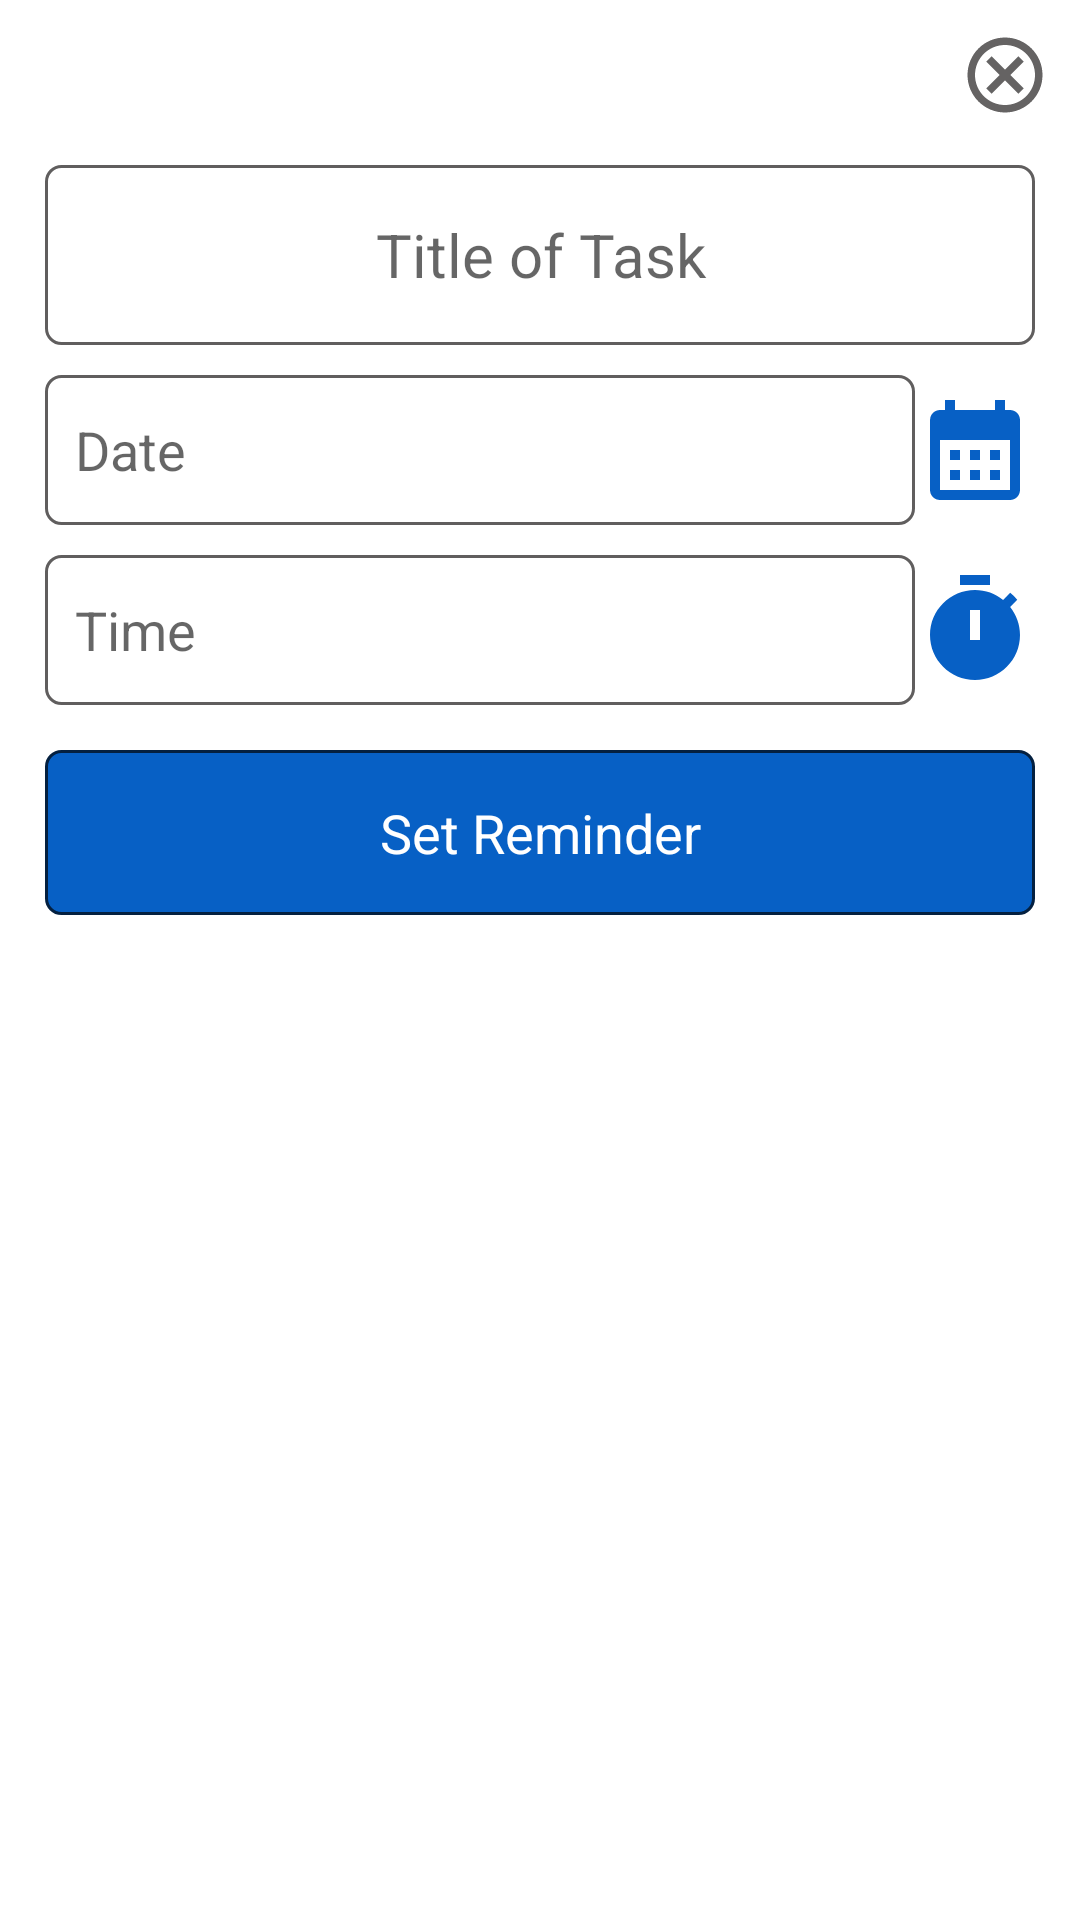

Layout XML and referenced resources for this Android screen:
<!-- AndroidManifest.xml: application theme Theme.RoomDataBase -->
<!-- res/layout/task_sheet.xml -->
<?xml version="1.0" encoding="utf-8"?>
<RelativeLayout xmlns:android="http://schemas.android.com/apk/res/android"
    xmlns:tools="http://schemas.android.com/tools"
    android:layout_width="match_parent"
    android:layout_height="wrap_content"
    android:background="@android:color/transparent"
    tools:ignore="MissingDefaultResource">
    <ImageView
        android:layout_width="30dp"
        android:layout_height="30dp"
        android:id="@+id/cancel"

        android:src="@drawable/outline_cancel_24"
        android:layout_alignParentEnd="true"
        android:layout_alignParentTop="true"
        android:layout_marginTop="10dp"
        android:layout_marginEnd="10dp"/>

    <LinearLayout
        android:layout_width="match_parent"
        android:layout_height="wrap_content"
        android:layout_margin="10dp"
        android:elevation="29dp"
        android:layout_below="@+id/cancel"
        android:id="@+id/linear1"
        android:orientation="vertical">

        <EditText
            android:id="@+id/text"
            android:layout_margin="5dp"
            android:background="@drawable/back1"
            android:layout_width="match_parent"
            android:layout_height="60dp"
            android:gravity="center"
            android:hint="Title of Task"
            android:textSize="20dp" />

        <LinearLayout
            android:layout_width="match_parent"
            android:layout_height="120dp"
            android:orientation="vertical">

            <LinearLayout
                android:layout_width="match_parent"
                android:layout_height="0dp"
                android:layout_margin="5dp"
                android:layout_weight="1"
                android:gravity="center"
                android:orientation="horizontal">

                <TextView
                    android:id="@+id/date"
                    android:layout_width="0dp"
                    android:hint="Date"
                    android:background="@drawable/back1"
                    android:layout_height="match_parent"
                    android:gravity="center_vertical"
                    android:layout_weight="1"
                    android:textSize="18dp"
                    android:padding="10dp" />

                <ImageView
                    android:id="@+id/image"
                    android:layout_width="40dp"
                    android:src="@drawable/ic_baseline_calendar_month_24"
                    android:layout_height="40dp" />

            </LinearLayout>

            <LinearLayout
                android:layout_width="match_parent"
                android:layout_height="0dp"
                android:orientation="horizontal"
                android:gravity="center"
                android:layout_margin="5dp"
                android:layout_weight="1">

                <TextView
                    android:id="@+id/time"
                    android:layout_width="0dp"
                    android:layout_height="match_parent"
                    android:layout_weight="1"
                    android:hint="Time"
                    android:gravity="center_vertical"
                    android:textSize="18dp"
                    android:background="@drawable/back1"
                    android:padding="10dp" />

                <ImageView
                    android:id="@+id/watch"
                    android:src="@drawable/icon_time"
                    android:layout_width="40dp"
                    android:layout_height="40dp" />
            </LinearLayout>

        </LinearLayout>
        <TextView
            android:layout_width="match_parent"
            android:layout_marginTop="10dp"
            android:layout_marginBottom="10dp"
            android:layout_marginEnd="5dp"
            android:layout_marginStart="5dp"
            android:layout_height="55dp"
            android:background="@drawable/back2"
            android:text="Set Reminder"
            android:gravity="center"
            android:textSize="18dp"
            android:textColor="#ffff"
            android:id="@+id/done"/>
    </LinearLayout>

</RelativeLayout>
<!-- resources referenced by this layout -->
<resources>
  <!-- drawable back1 (drawable) -->
  <?xml version="1.0" encoding="utf-8"?>
  <shape android:shape="rectangle" xmlns:android="http://schemas.android.com/apk/res/android">
  <stroke android:color="#605E5E" android:width="1dp"
      />
      <solid android:color="#ffff"/>
      <corners android:radius="5dp"/>
  </shape>
  <!-- drawable back2 (drawable) -->
  <?xml version="1.0" encoding="utf-8"?>
  <shape android:shape="rectangle" xmlns:android="http://schemas.android.com/apk/res/android">
  <stroke android:color="#042040" android:width="1dp"
      />
      <solid android:color="#0760C5"/>
  
      <corners android:radius="5dp"/>
  </shape>
  <!-- drawable ic_baseline_calendar_month_24 (drawable) -->
  <vector android:height="24dp" android:tint="#0760C5"
      android:viewportHeight="24" android:viewportWidth="24"
      android:width="24dp" xmlns:android="http://schemas.android.com/apk/res/android">
      <path android:fillColor="@android:color/white" android:pathData="M19,4h-1V2h-2v2H8V2H6v2H5C3.89,4 3.01,4.9 3.01,6L3,20c0,1.1 0.89,2 2,2h14c1.1,0 2,-0.9 2,-2V6C21,4.9 20.1,4 19,4zM19,20H5V10h14V20zM9,14H7v-2h2V14zM13,14h-2v-2h2V14zM17,14h-2v-2h2V14zM9,18H7v-2h2V18zM13,18h-2v-2h2V18zM17,18h-2v-2h2V18z"/>
  </vector>
  <!-- drawable icon_time (drawable) -->
  <vector android:height="24dp" android:tint="#0760C5"
      android:viewportHeight="24" android:viewportWidth="24"
      android:width="24dp" xmlns:android="http://schemas.android.com/apk/res/android">
      <path android:fillColor="@android:color/white" android:pathData="M9,1h6v2h-6z"/>
      <path android:fillColor="@android:color/white" android:pathData="M19.03,7.39l1.42,-1.42c-0.43,-0.51 -0.9,-0.99 -1.41,-1.41l-1.42,1.42C16.07,4.74 14.12,4 12,4c-4.97,0 -9,4.03 -9,9c0,4.97 4.02,9 9,9s9,-4.03 9,-9C21,10.88 20.26,8.93 19.03,7.39zM13,14h-2V8h2V14z"/>
  </vector>
  <!-- drawable outline_cancel_24 (drawable) -->
  <vector xmlns:android="http://schemas.android.com/apk/res/android" android:height="30dp" android:tint="#656363" android:viewportHeight="24" android:viewportWidth="24" android:width="30dp">
        
      <path android:fillColor="@android:color/white" android:pathData="M12,2C6.47,2 2,6.47 2,12s4.47,10 10,10 10,-4.47 10,-10S17.53,2 12,2zM12,20c-4.41,0 -8,-3.59 -8,-8s3.59,-8 8,-8 8,3.59 8,8 -3.59,8 -8,8zM15.59,7L12,10.59 8.41,7 7,8.41 10.59,12 7,15.59 8.41,17 12,13.41 15.59,17 17,15.59 13.41,12 17,8.41z"/>
      
  </vector>
  <style name="Theme.RoomDataBase" parent="Theme.MaterialComponents.DayNight.NoActionBar">
          
          <item name="colorPrimary">@color/purple_500</item>
          <item name="colorPrimaryVariant">@color/purple_700</item>
          <item name="colorOnPrimary">@color/white</item>
          
          <item name="colorSecondary">@color/teal_200</item>
          <item name="colorSecondaryVariant">@color/teal_700</item>
          <item name="colorOnSecondary">@color/black</item>
          
          <item name="android:statusBarColor">?attr/colorPrimaryVariant</item>
          
      </style>
  <color name="purple_500">#FF6200EE</color>
  <color name="purple_700">#FF3700B3</color>
  <color name="white">#FFFFFFFF</color>
  <color name="teal_200">#FF03DAC5</color>
  <color name="teal_700">#FF018786</color>
  <color name="black">#FF000000</color>
</resources>
